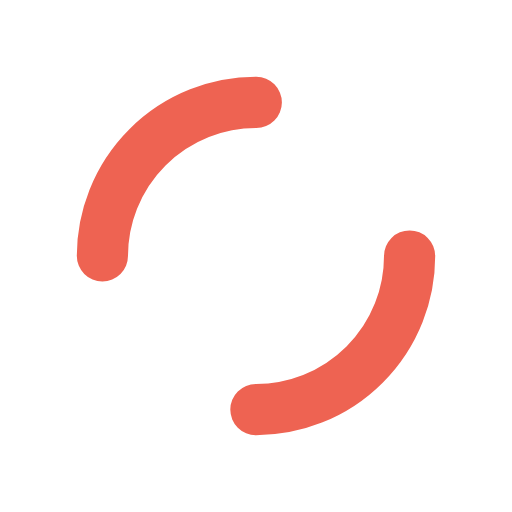
t = 0.00 s
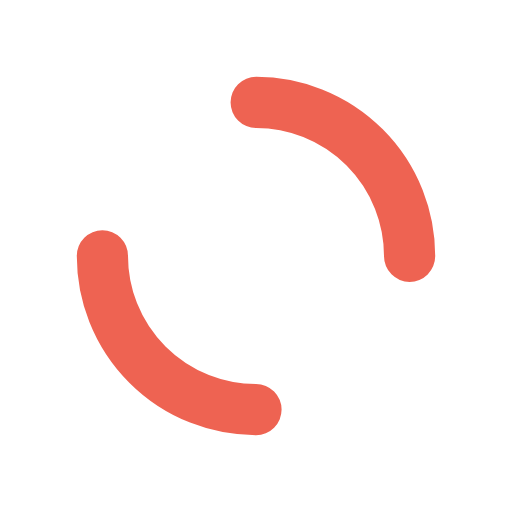
t = 0.25 s
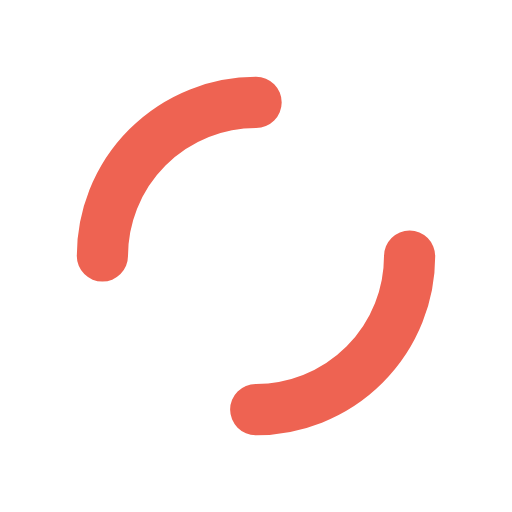
t = 0.50 s
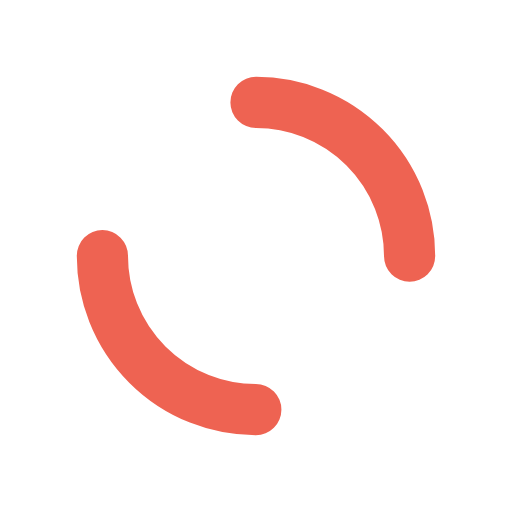
t = 0.75 s

The animated SVG that drew these frames (rendered in a browser with its animation timeline set to each time). Animation: 1 SMIL element (animateTransform=1); one cycle of 1.00 s, repeats indefinitely.

<svg width="30px"  height="30px"  xmlns="http://www.w3.org/2000/svg" viewBox="0 0 100 100" preserveAspectRatio="xMidYMid" class="lds-dual-ring" style="background: none;"><circle cx="50" cy="50" ng-attr-r="{{config.radius}}" ng-attr-stroke-width="{{config.width}}" ng-attr-stroke="{{config.stroke}}" ng-attr-stroke-dasharray="{{config.dasharray}}" fill="none" stroke-linecap="round" r="30" stroke-width="10" stroke="#ee6352" stroke-dasharray="47.12388980384689 47.12388980384689" transform="rotate(203.646 50 50)"><animateTransform attributeName="transform" type="rotate" calcMode="linear" values="0 50 50;360 50 50" keyTimes="0;1" dur="1s" begin="0s" repeatCount="indefinite"></animateTransform></circle></svg>